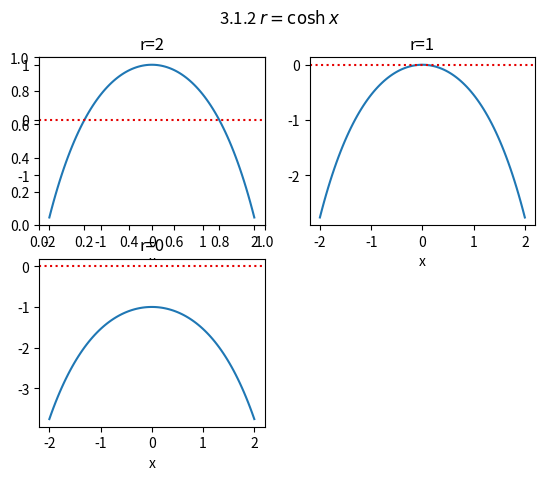

This figure's Python source: (Note: this script raises an exception after producing the figure.)
#!/usr/bin/env python

#   Copyright (C) 2023 Simon Crase

#   This program is free software: you can redistribute it and/or modify
#   it under the terms of the GNU General Public License as published by
#   the Free Software Foundation, either version 3 of the License, or
#   (at your option) any later version.

#  This program is distributed in the hope that it will be useful,
#  but WITHOUT ANY WARRANTY; without even the implied warranty of
#  MERCHANTABILITY or FITNESS FOR A PARTICULAR PURPOSE.  See the
#  GNU General Public License for more details.

#  You should have received a copy of the GNU General Public License
#  along with this program.  If not, see <https://www.gnu.org/licenses/>.

'''Template for python script for dynamics'''


from argparse import ArgumentParser
from os.path import  basename,splitext
from time import time
import numpy as np
from matplotlib.pyplot import figure, show

def parse_args():
    parser = ArgumentParser(description=__doc__)
    return parser.parse_args()

def get_name_for_save(extra=None,sep='-'):
    '''Extract name for saving figure'''
    basic = splitext(basename(__file__))[0]
    return basic if extra==None else f'{basic}{sep}{extra}'

if __name__=='__main__':
    start  = time()
    args = parse_args()
    fig = figure()
    ax = fig.add_subplot(2,2,1)
    t = np.linspace(-2,2, 100)
    x = np.cosh(t)
    for i,r in enumerate([2,1,0]):
        ax = fig.add_subplot(2,2,i+1)
        ax.plot(t,r - x)
        ax.axhline(0,c='xkcd:red',linestyle=':')
        ax.set_title(f'r={r}')
        ax.set_xlabel('x')
    fig.suptitle(r'3.1.2 $r = \cosh{x}$')
    fig.savefig(get_name_for_save())
    fig.tight_layout()
    elapsed = time() - start
    minutes = int(elapsed/60)
    seconds = elapsed - 60*minutes
    print (f'Elapsed Time {minutes} m {seconds:.2f} s')
    show()
